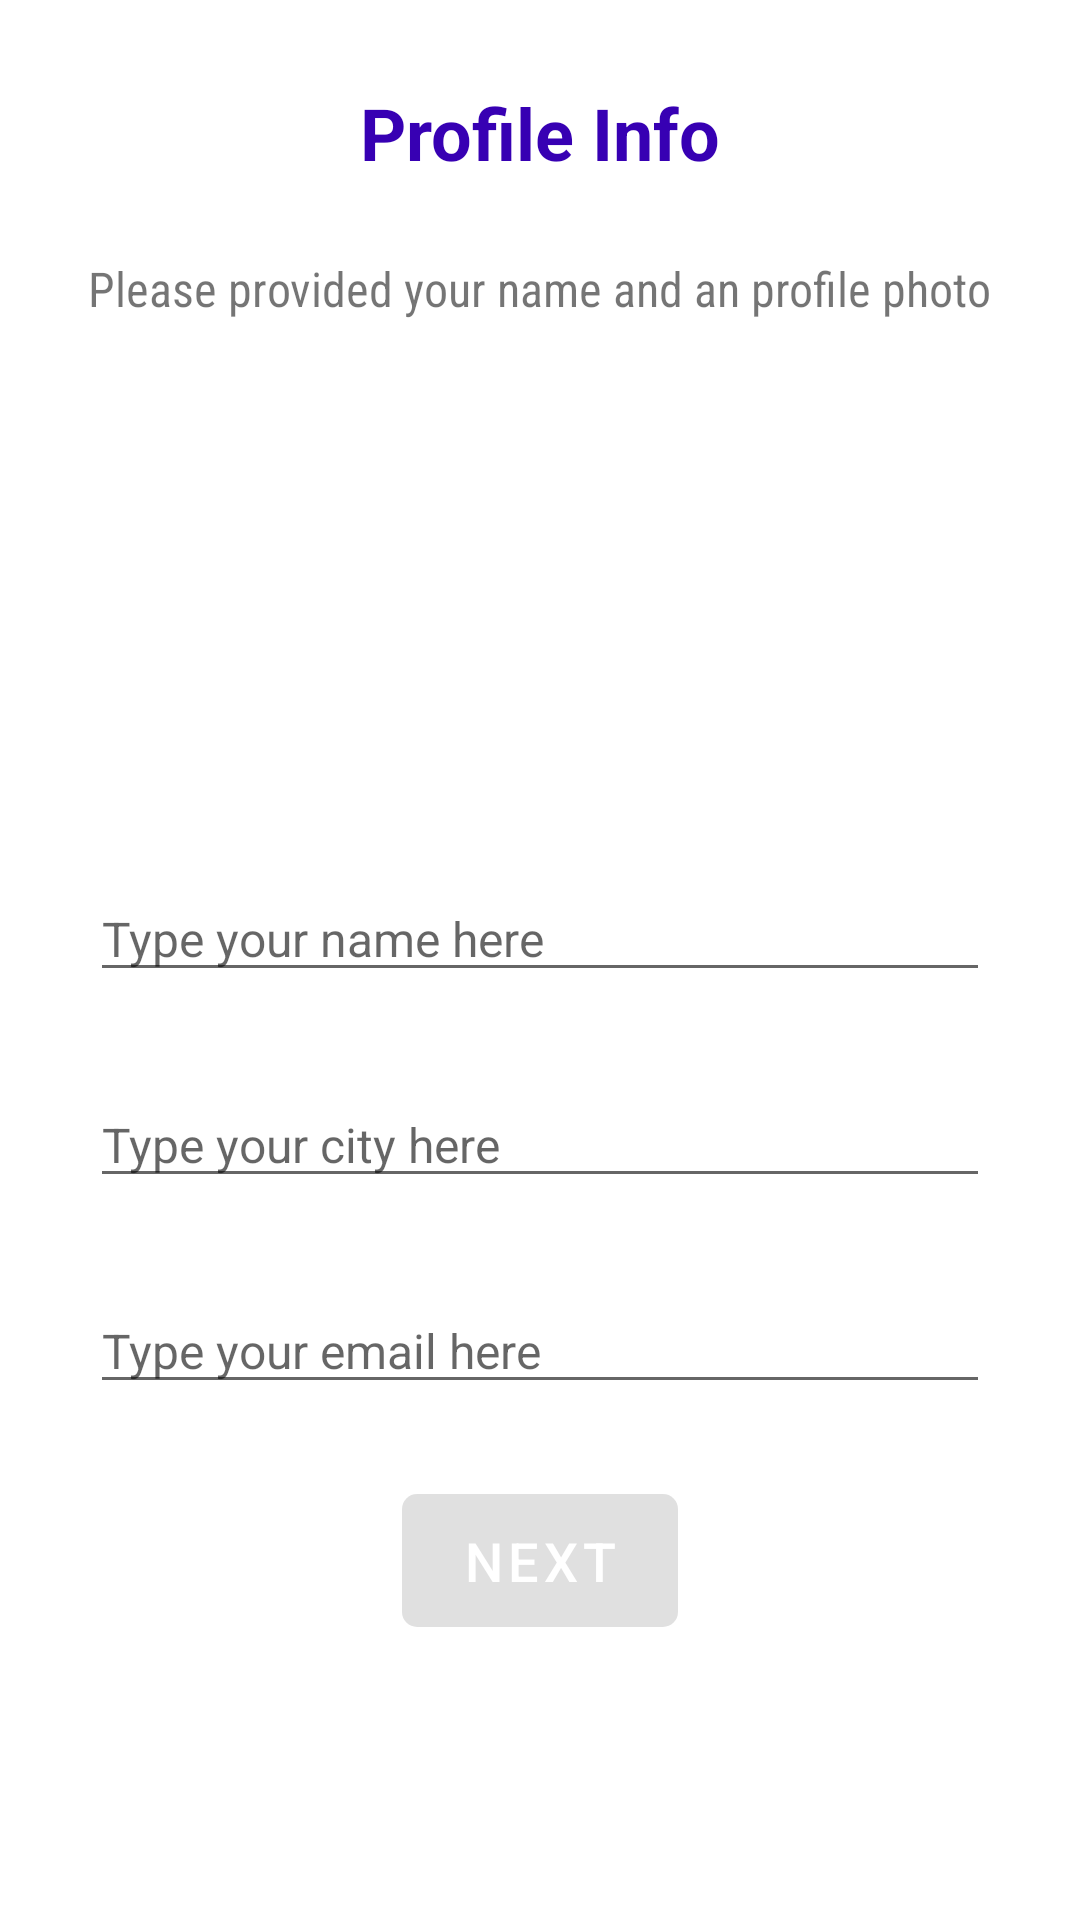

Android layout source for this screen:
<!-- AndroidManifest.xml: application theme Theme.IntellifyAssignment -->
<!-- res/layout/activity_sign_up.xml -->
<?xml version="1.0" encoding="utf-8"?>
<LinearLayout xmlns:android="http://schemas.android.com/apk/res/android"
    xmlns:app="http://schemas.android.com/apk/res-auto"
    xmlns:tools="http://schemas.android.com/tools"
    android:layout_width="match_parent"
    android:layout_height="match_parent"
    android:gravity="center_horizontal"
    android:orientation="vertical"
    tools:context=".SignUpActivity">

    <TextView
        android:layout_width="wrap_content"
        android:layout_height="wrap_content"
        android:layout_marginTop="28dp"
        android:text="Profile Info"
        android:textColor="@color/purple_700"
        android:textSize="24sp"
        android:textStyle="bold" />


    <TextView
        android:layout_width="wrap_content"
        android:layout_height="wrap_content"
        android:layout_marginTop="10dp"
        android:fontFamily="sans-serif-condensed"
        android:gravity="center"
        android:padding="15dp"
        android:text="Please provided your name and an profile photo"
        android:textSize="16sp" />

    <com.google.android.material.imageview.ShapeableImageView
        android:layout_width="120dp"
        android:layout_height="120dp"
        android:clickable="true"
        android:focusable="true"
        android:id="@+id/userImgView"
        android:layout_marginTop="20dp"
        android:adjustViewBounds="true"
        android:scaleType="centerCrop"
        android:src="@drawable/defaultavatar"
        app:shapeAppearanceOverlay="@style/RoundedImageView" />


    <EditText
        android:id="@+id/nameEt"
        android:layout_width="match_parent"
        android:layout_height="wrap_content"
        android:layout_gravity="center"
        android:layout_marginStart="30dp"
        android:layout_marginTop="30dp"
        android:layout_marginEnd="30dp"
        android:hint="Type your name here"
        android:imeActionLabel="Send"
        android:imeOptions="actionUnspecified"
        android:inputType="textPersonName"
        android:maxLines="1"
        android:singleLine="true"
        android:textSize="16sp" />
    <EditText
        android:id="@+id/cityEt"
        android:layout_width="match_parent"
        android:layout_height="wrap_content"
        android:layout_gravity="center"
        android:layout_marginStart="30dp"
        android:layout_marginTop="30dp"
        android:layout_marginEnd="30dp"
        android:hint="Type your city here"
        android:imeActionLabel="Send"
        android:imeOptions="actionUnspecified"
        android:inputType="textShortMessage"
        android:maxLines="1"
        android:singleLine="true"
        android:textSize="16sp" />

    <EditText
        android:id="@+id/emailEt"
        android:layout_width="match_parent"
        android:layout_height="wrap_content"
        android:layout_gravity="center"
        android:layout_marginStart="30dp"
        android:layout_marginTop="30dp"
        android:layout_marginEnd="30dp"
        android:hint="Type your email here"
        android:imeActionLabel="Send"
        android:imeOptions="actionUnspecified"
        android:inputType="textEmailAddress"
        android:maxLines="1"
        android:singleLine="true"
        android:textSize="16sp" />
    <com.google.android.material.button.MaterialButton
        android:id="@+id/nextBtn"
        android:layout_width="wrap_content"
        android:layout_height="wrap_content"
        android:layout_gravity="center"
        android:layout_marginTop="24dp"
        android:enabled="false"
        android:paddingStart="20dp"
        android:paddingTop="10dp"
        android:paddingEnd="20dp"
        android:paddingBottom="10dp"
        android:text="next"
        android:textAllCaps="true"
        android:textColor="#fff"
        android:textSize="18sp"
        android:textStyle="normal"
        app:cornerRadius="5dp" />

</LinearLayout>
<!-- resources referenced by this layout -->
<resources>
  <style name="RoundedImageView">
          <item name="cornerFamily">rounded</item>
          <item name="cornerSize">50%</item>
      </style>
  <style name="Theme.IntellifyAssignment" parent="Theme.MaterialComponents.Light.NoActionBar">
          
          <item name="colorPrimary">@color/purple_500</item>
          <item name="colorPrimaryVariant">@color/purple_700</item>
          <item name="colorOnPrimary">@color/white</item>
          
          <item name="colorSecondary">@color/teal_200</item>
          <item name="colorSecondaryVariant">@color/teal_700</item>
          <item name="colorOnSecondary">@color/black</item>
          
          <item name="android:statusBarColor" tools:targetApi="l">?attr/colorPrimaryVariant</item>
          
      </style>
  <!-- not gathered from this repository: default colours our renderer supplied (Android Studio template values) -->
  <color name="purple_500">#FF6200EE</color>
  <color name="purple_700">#FF3700B3</color>
  <color name="teal_200">#FF03DAC5</color>
  <color name="teal_700">#FF018786</color>
  <color name="black">#FF000000</color>
  <color name="white">#FFFFFFFF</color>
</resources>
